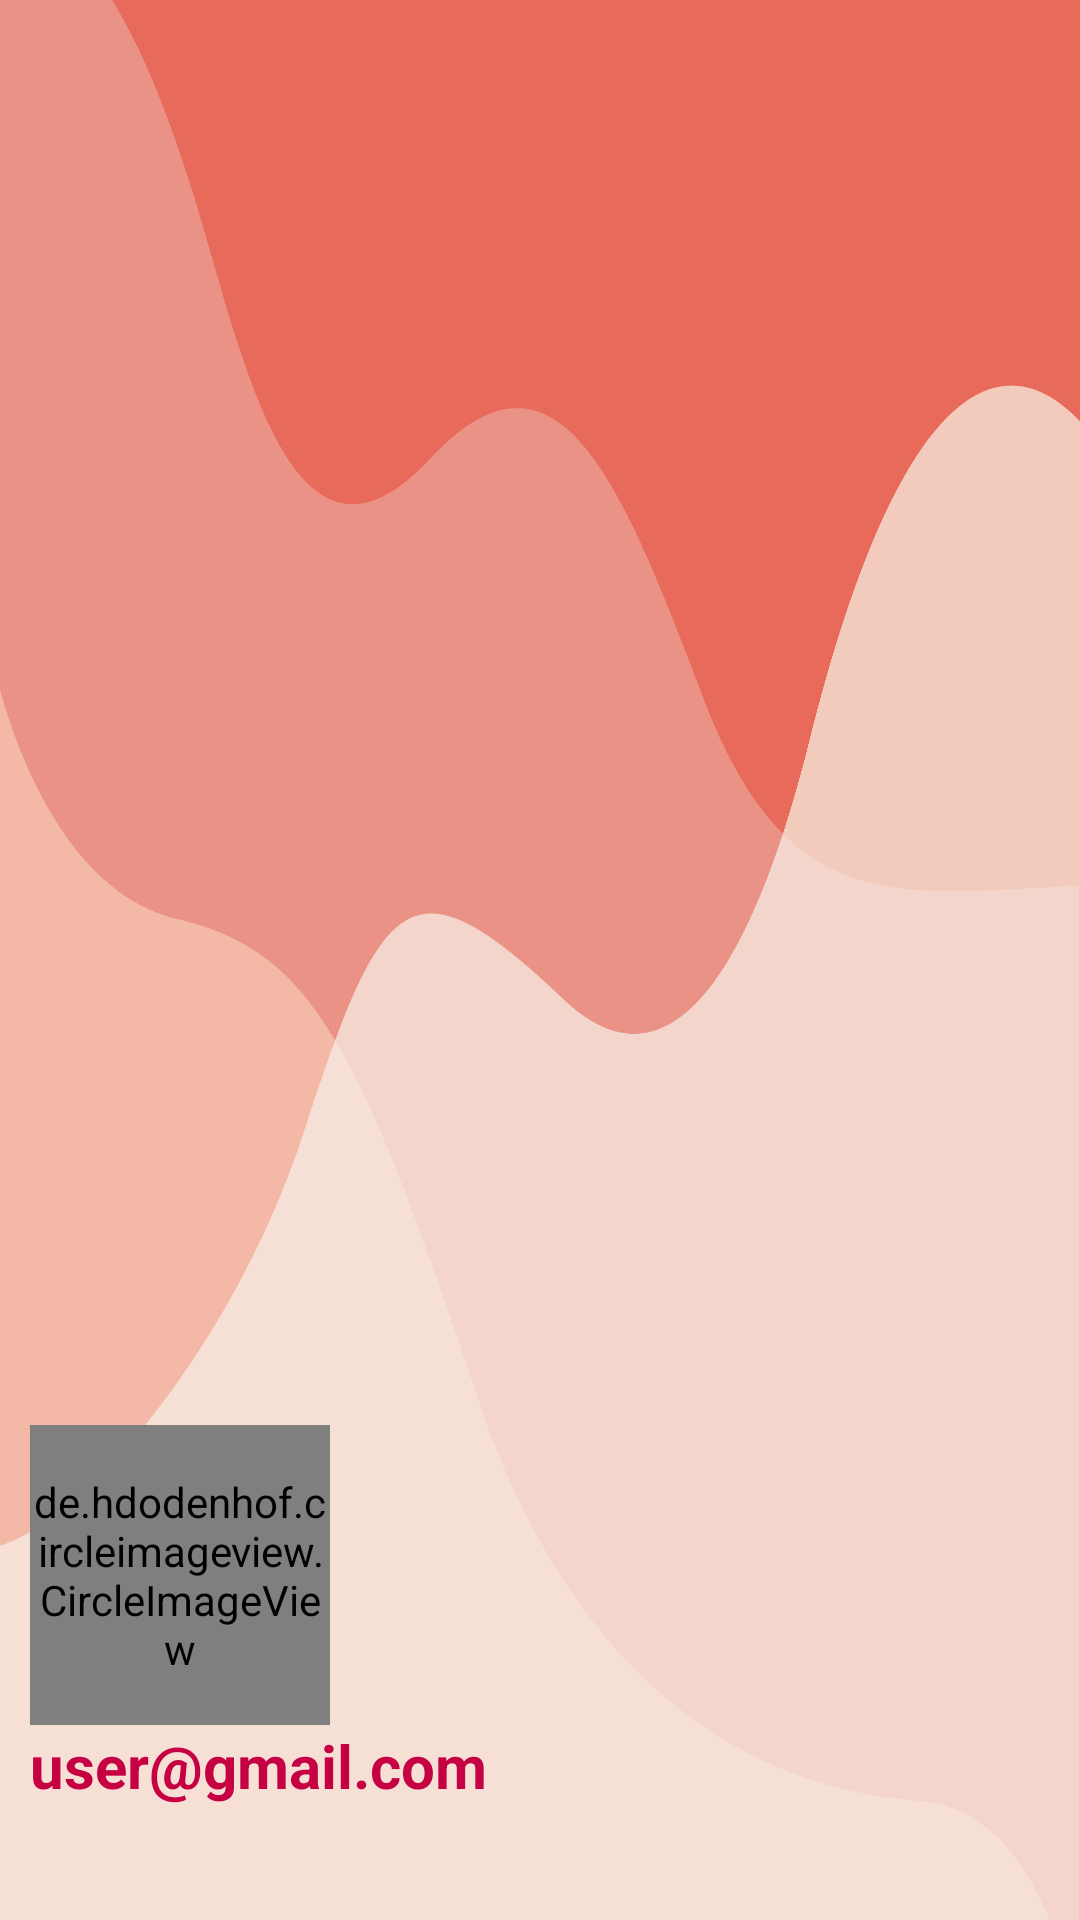

Reconstruct the res/layout file that produces this screen, plus the resources it refers to.
<!-- AndroidManifest.xml: application theme Theme.BaiThi -->
<!-- res/layout/layout_header_navigation.xml -->
<?xml version="1.0" encoding="utf-8"?>
<LinearLayout xmlns:android="http://schemas.android.com/apk/res/android"
    android:layout_width="match_parent"
    android:layout_height="180dp"
    android:background="@drawable/mochi"
    android:orientation="vertical"
    android:gravity="bottom"
    android:padding="10dp">

    <de.hdodenhof.circleimageview.CircleImageView
        android:id="@+id/img_avatar"
        android:layout_width="100dp"
        android:layout_height="100dp"
        android:src="@drawable/icons8_user_100"/>

    <TextView
        android:id="@+id/text_view_email"
        android:layout_width="match_parent"
        android:layout_height="55dp"
        android:text="user@gmail.com"
        android:textColor="#C50043"
        android:textSize="20sp"
        android:textStyle="bold" />

</LinearLayout>
<!-- resources referenced by this layout -->
<resources>
  <!-- drawable mochi: jpeg bitmap (drawable, 261777 bytes) -->
  <style name="Theme.BaiThi" parent="Theme.MaterialComponents.DayNight.NoActionBar">
          
          <item name="colorPrimary">@color/purple_500</item>
          <item name="colorPrimaryVariant">@color/purple_700</item>
          <item name="colorOnPrimary">@color/white</item>
          
          <item name="colorSecondary">@color/teal_200</item>
          <item name="colorSecondaryVariant">@color/teal_700</item>
          <item name="colorOnSecondary">@color/black</item>
          
          <item name="android:statusBarColor" tools:targetApi="l">?attr/colorPrimaryVariant</item>
          
      </style>
  <!-- not gathered from this repository: default colours our renderer supplied (Android Studio template values) -->
  <color name="purple_500">#FF6200EE</color>
  <color name="purple_700">#FF3700B3</color>
  <color name="teal_200">#FF03DAC5</color>
  <color name="teal_700">#FF018786</color>
  <color name="black">#FF000000</color>
  <color name="white">#FFFFFFFF</color>
</resources>
